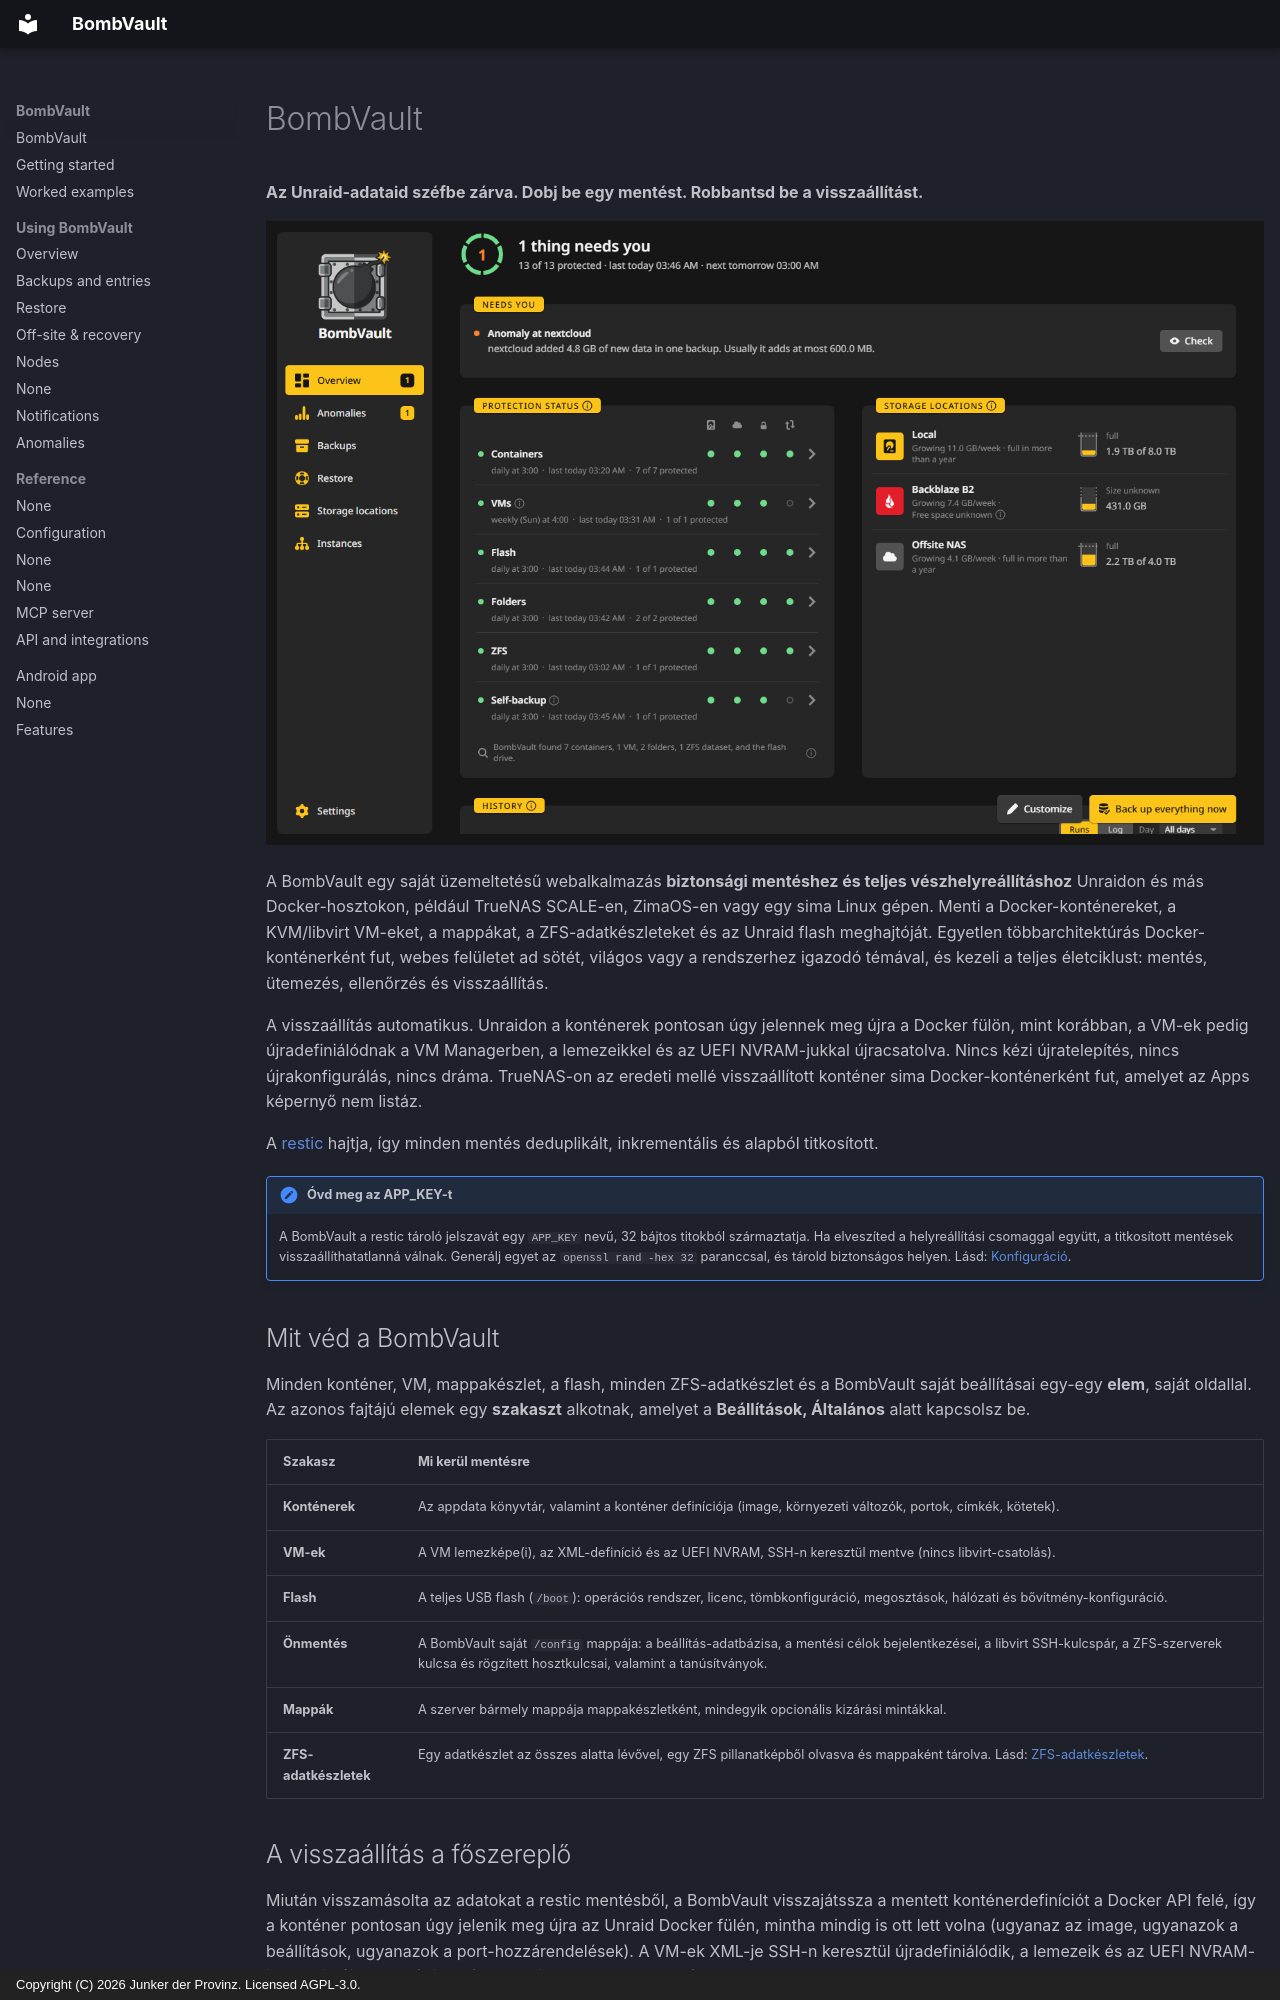

repository: junkerderprovinz/bombvault · page: index.hu/index.html · generator: mkdocs · copyright: Copyright (C) 2026 Junker der Provinz. Licensed AGPL-3.0.

# BombVault

**Az Unraid-adataid széfbe zárva. Dobj be egy mentést. Robbantsd be a visszaállítást.**

![Az áttekintés: az állapotsor, ami rád vár, az egyes szakaszok védettsége, a mentési célok és az előzmények.](assets/screenshots/overview/home-dark.png#only-dark)
![Az áttekintés: az állapotsor, ami rád vár, az egyes szakaszok védettsége, a mentési célok és az előzmények.](assets/screenshots/overview/home-light.png#only-light)

A BombVault egy saját üzemeltetésű webalkalmazás **biztonsági mentéshez és teljes vészhelyreállításhoz** Unraidon és más Docker-hosztokon, például TrueNAS SCALE-en, ZimaOS-en vagy egy sima Linux gépen. Menti a Docker-konténereket, a KVM/libvirt VM-eket, a mappákat, a ZFS-adatkészleteket és az Unraid flash meghajtóját. Egyetlen többarchitektúrás Docker-konténerként fut, webes felületet ad sötét, világos vagy a rendszerhez igazodó témával, és kezeli a teljes életciklust: mentés, ütemezés, ellenőrzés és visszaállítás.

A visszaállítás automatikus. Unraidon a konténerek pontosan úgy jelennek meg újra a Docker fülön, mint korábban, a VM-ek pedig újradefiniálódnak a VM Managerben, a lemezeikkel és az UEFI NVRAM-jukkal újracsatolva. Nincs kézi újratelepítés, nincs újrakonfigurálás, nincs dráma. TrueNAS-on az eredeti mellé visszaállított konténer sima Docker-konténerként fut, amelyet az Apps képernyő nem listáz.

A [restic](https://restic.net) hajtja, így minden mentés deduplikált, inkrementális és alapból titkosított.

!!! note "Óvd meg az APP_KEY-t"
    A BombVault a restic tároló jelszavát egy `APP_KEY` nevű, 32 bájtos titokból származtatja. Ha elveszíted a helyreállítási csomaggal együtt, a titkosított mentések visszaállíthatatlanná válnak. Generálj egyet az `openssl rand -hex 32` paranccsal, és tárold biztonságos helyen. Lásd: [Konfiguráció](configuration.md).

## Mit véd a BombVault {#what-bombvault-protects}

Minden konténer, VM, mappakészlet, a flash, minden ZFS-adatkészlet és a BombVault saját beállításai egy-egy **elem**, saját oldallal. Az azonos fajtájú elemek egy **szakaszt** alkotnak, amelyet a **Beállítások, Általános** alatt kapcsolsz be.

| Szakasz | Mi kerül mentésre |
|---|---|
| **Konténerek** | Az appdata könyvtár, valamint a konténer definíciója (image, környezeti változók, portok, címkék, kötetek). |
| **VM-ek** | A VM lemezképe(i), az XML-definíció és az UEFI NVRAM, SSH-n keresztül mentve (nincs libvirt-csatolás). |
| **Flash** | A teljes USB flash (`/boot`): operációs rendszer, licenc, tömbkonfiguráció, megosztások, hálózati és bővítmény-konfiguráció. |
| **Önmentés** | A BombVault saját `/config` mappája: a beállítás-adatbázisa, a mentési célok bejelentkezései, a libvirt SSH-kulcspár, a ZFS-szerverek kulcsa és rögzített hosztkulcsai, valamint a tanúsítványok. |
| **Mappák** | A szerver bármely mappája mappakészletként, mindegyik opcionális kizárási mintákkal. |
| **ZFS-adatkészletek** | Egy adatkészlet az összes alatta lévővel, egy ZFS pillanatképből olvasva és mappaként tárolva. Lásd: [ZFS-adatkészletek](zfs-datasets.md). |

## A visszaállítás a főszereplő {#restore-is-the-star}

Miután visszamásolta az adatokat a restic mentésből, a BombVault visszajátssza a mentett konténerdefiníciót a Docker API felé, így a konténer pontosan úgy jelenik meg újra az Unraid Docker fülén, mintha mindig is ott lett volna (ugyanaz az image, ugyanazok a beállítások, ugyanazok a port-hozzárendelések). A VM-ek XML-je SSH-n keresztül újradefiniálódik, a lemezeik és az UEFI NVRAM-juk pedig újracsatolódik, még akkor is, ha a VM-et törölték.

Egyetlen ablak állít vissza mindenfajta elemet. Alapból az **Az eredeti mellé** van kiválasztva, amely a mentést másolatként állítja vissza, az eredetit pedig érintetlenül hagyja. Az **Eredeti cseréje** előbb lementi a jelenlegi állapotot, így a visszaállítás visszavonható. A további célok egy mappa vagy egy új ZFS-adatkészlet.

Amikor egy mentés leállítja a függő konténereket, azok a megfelelő sorrendben térnek vissza: a BombVault a Compose `depends_on` sorrendjükben indítja újra őket, és megvárja, amíg mindegyik egészségesnek jelenti magát, mielőtt elindítaná a rá épülőket, így semmi sem előzi meg egy még nem elérhető adatbázist vagy átjárót. Lásd: [Visszaállítás](restore.md) és [Parancsok és más konténerek](backups.md#commands).
